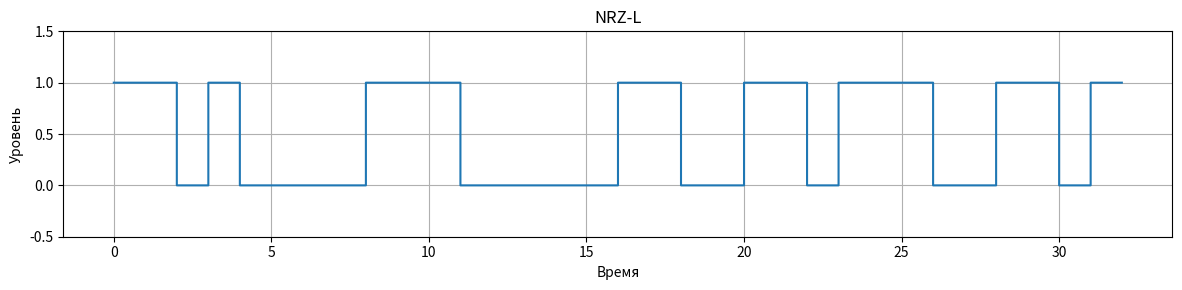
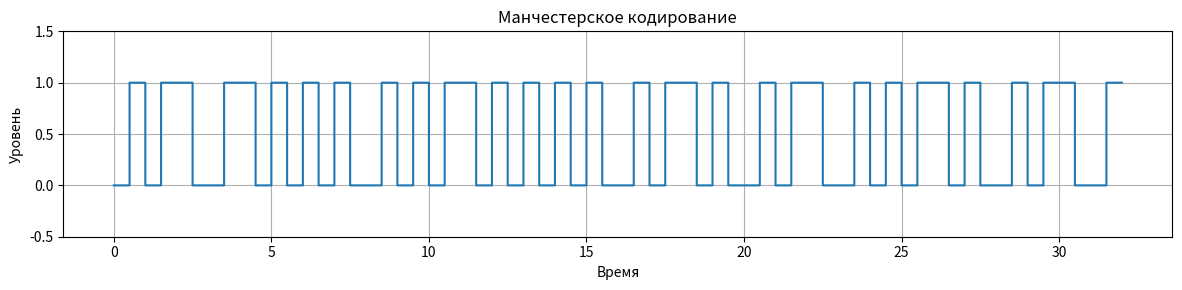
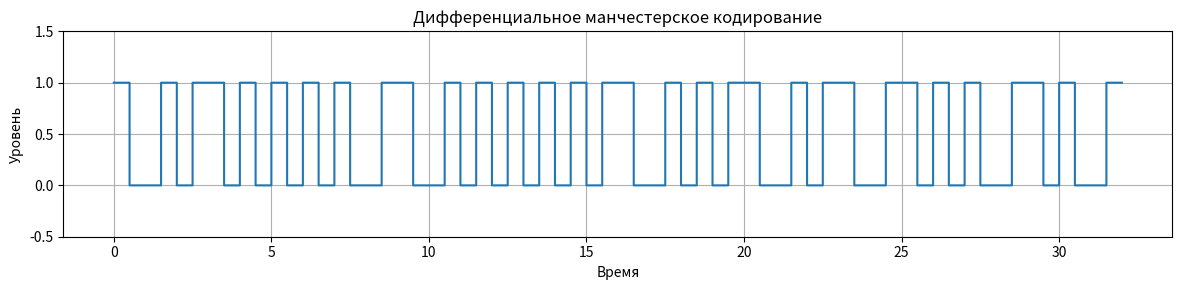
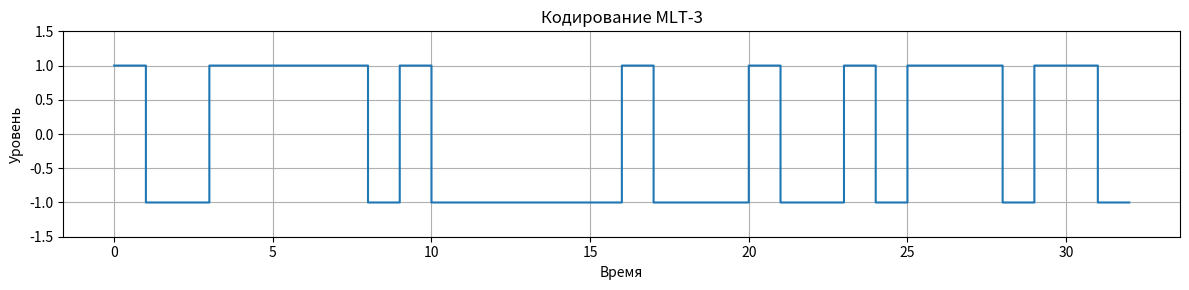

These figures' Python source, in order:
import matplotlib.pyplot as plt
import numpy as np

# Исходная последовательность битов (первые 4 байта сообщения)
bits = [
    1,1,0,1,0,0,0,0,  # 'Р' (D0)
    1,1,1,0,0,0,0,0,  # 'а' (Е0)
    1,1,0,0,1,1,0,1,  # 'Н' (CD)
    1,1,0,0,1,1,0,1   # 'Н' (CD)
]

# Общие параметры для графиков
bit_duration = 1  # Длительность одного бита
samples_per_bit = 100  # Количество точек на бит
time = np.arange(0, len(bits) * bit_duration, bit_duration / samples_per_bit)

def nrzl_encode(bits):
    signal = []
    for bit in bits:
        level = bit
        signal.extend([level]*samples_per_bit)
    return signal

def manchester_encode(bits):
    signal = []
    for bit in bits:
        if bit == 1:
            signal.extend([0]*(samples_per_bit//2) + [1]*(samples_per_bit//2))
        else:
            signal.extend([1]*(samples_per_bit//2) + [0]*(samples_per_bit//2))
    return signal

def differential_manchester_encode(bits):
    signal = []
    prev_level = 1  # Начальное состояние
    for bit in bits:
        if bit == 0:
            # Переход в начале интервала
            prev_level = 1 - prev_level
            signal.extend([prev_level]*(samples_per_bit//2))
            prev_level = 1 - prev_level
            signal.extend([prev_level]*(samples_per_bit//2))
        else:
            # Нет перехода в начале, только в середине
            signal.extend([prev_level]*(samples_per_bit//2))
            prev_level = 1 - prev_level
            signal.extend([prev_level]*(samples_per_bit//2))
    return signal

def mlt3_encode(bits):
    signal = []
    levels = [0, 1, 0, -1]
    current_level_index = 0
    for bit in bits:
        if bit == 1:
            # Переходим к следующему уровню
            current_level_index = (current_level_index + 1) % len(levels)
            # Если уровень нулевой, пропускаем его
            if levels[current_level_index] == 0:
                current_level_index = (current_level_index + 1) % len(levels)
        # Если бит 0, уровень не меняется
        signal.extend([levels[current_level_index]]*samples_per_bit)
    return signal

# Создание и сохранение графиков

# 1. NRZ-L
signal_nrzl = nrzl_encode(bits)
plt.figure(figsize=(12, 3))
plt.step(time, signal_nrzl, where='post')
plt.title('NRZ-L')
plt.ylabel('Уровень')
plt.xlabel('Время')
plt.ylim(-0.5, 1.5)
plt.grid(True)
plt.tight_layout()
plt.savefig('nrzl_diagram.png', dpi=300)
plt.close()

# 2. Манчестерское кодирование
signal_manchester = manchester_encode(bits)
plt.figure(figsize=(12, 3))
plt.step(time, signal_manchester, where='post')
plt.title('Манчестерское кодирование')
plt.ylabel('Уровень')
plt.xlabel('Время')
plt.ylim(-0.5, 1.5)
plt.grid(True)
plt.tight_layout()
plt.savefig('manchester_diagram.png', dpi=300)
plt.close()

# 3. Дифференциальное манчестерское кодирование
signal_diff_manchester = differential_manchester_encode(bits)
plt.figure(figsize=(12, 3))
plt.step(time, signal_diff_manchester, where='post')
plt.title('Дифференциальное манчестерское кодирование')
plt.ylabel('Уровень')
plt.xlabel('Время')
plt.ylim(-0.5, 1.5)
plt.grid(True)
plt.tight_layout()
plt.savefig('diff_manchester_diagram.png', dpi=300)
plt.close()

# 4. MLT-3
signal_mlt3 = mlt3_encode(bits)
plt.figure(figsize=(12, 3))
plt.step(time, signal_mlt3, where='post')
plt.title('Кодирование MLT-3')
plt.ylabel('Уровень')
plt.xlabel('Время')
plt.ylim(-1.5, 1.5)
plt.grid(True)
plt.tight_layout()
plt.savefig('mlt3_diagram.png', dpi=300)
plt.close()
